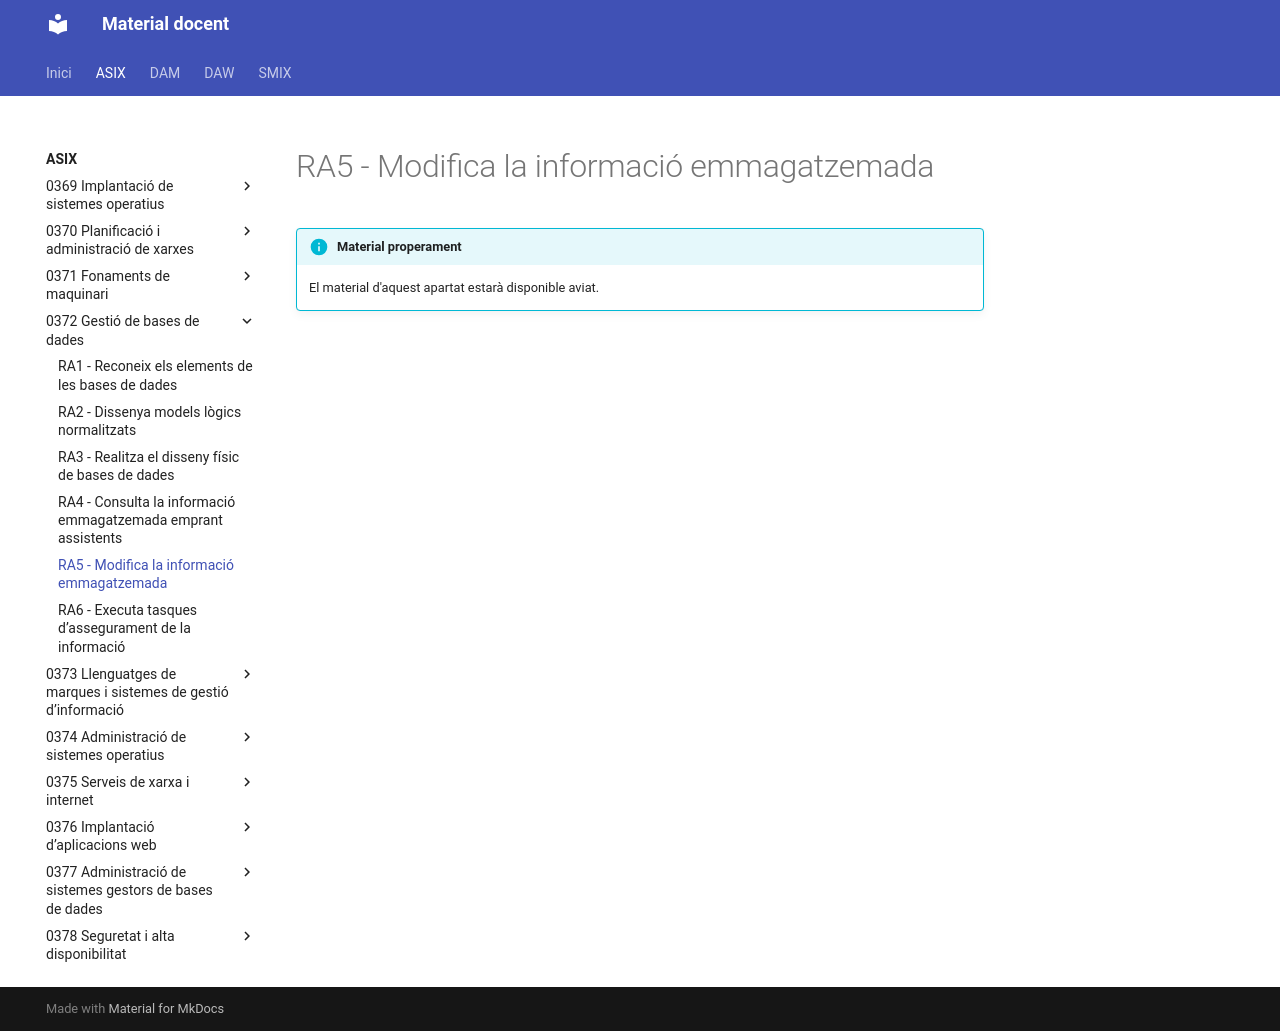

repository: aaragoprof/aaragoprof.github.io · page: asix/0372-gestio-de-bases-de-dades/ra5/index.html · generator: mkdocs

# RA5 - Modifica la informació emmagatzemada

!!! info "Material properament"
    El material d'aquest apartat estarà disponible aviat.
